Image classification data set "PharmaVision" (vashu-yadav/Pharmaguard-AI on GitHub). Class labels (2): defective, normal.

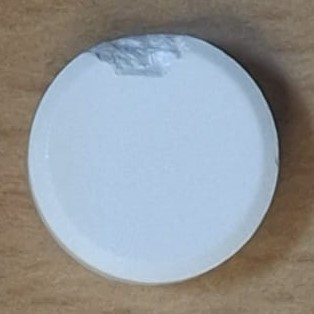
Label: defective

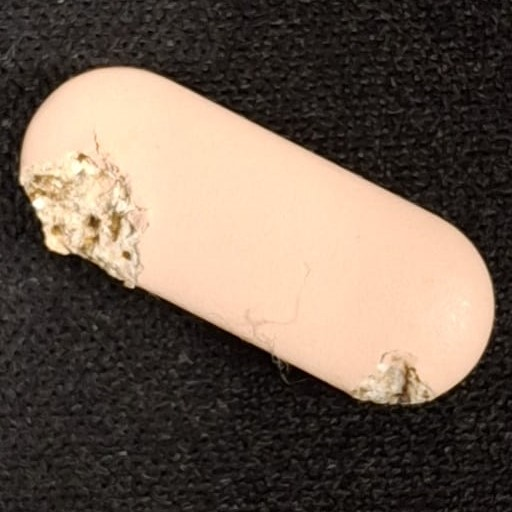
Label: defective

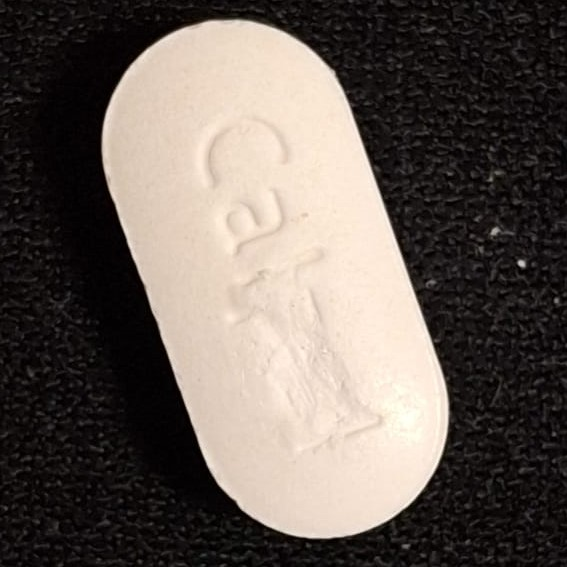
Label: defective

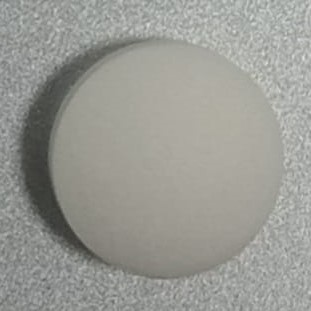
Label: normal

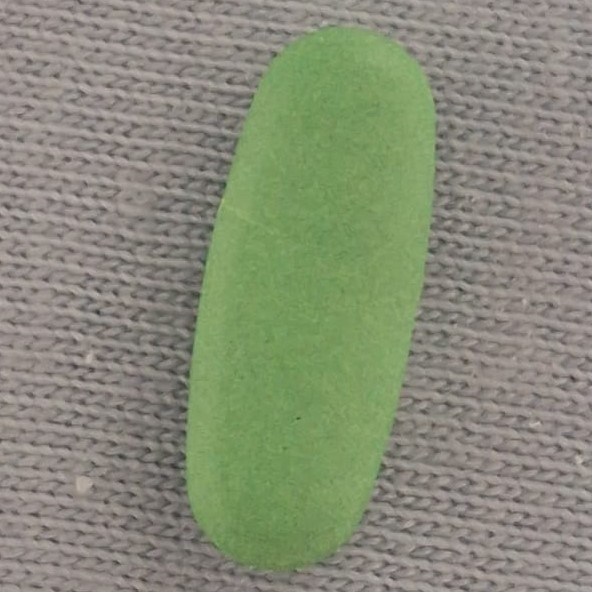
Label: normal

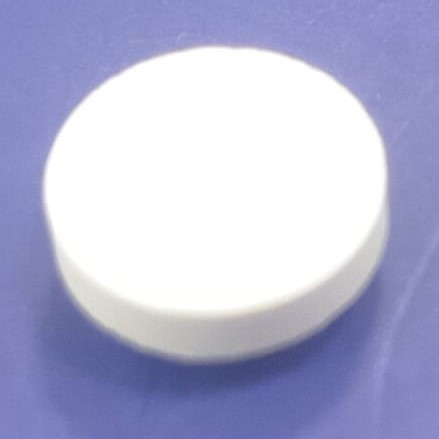
Label: normal
